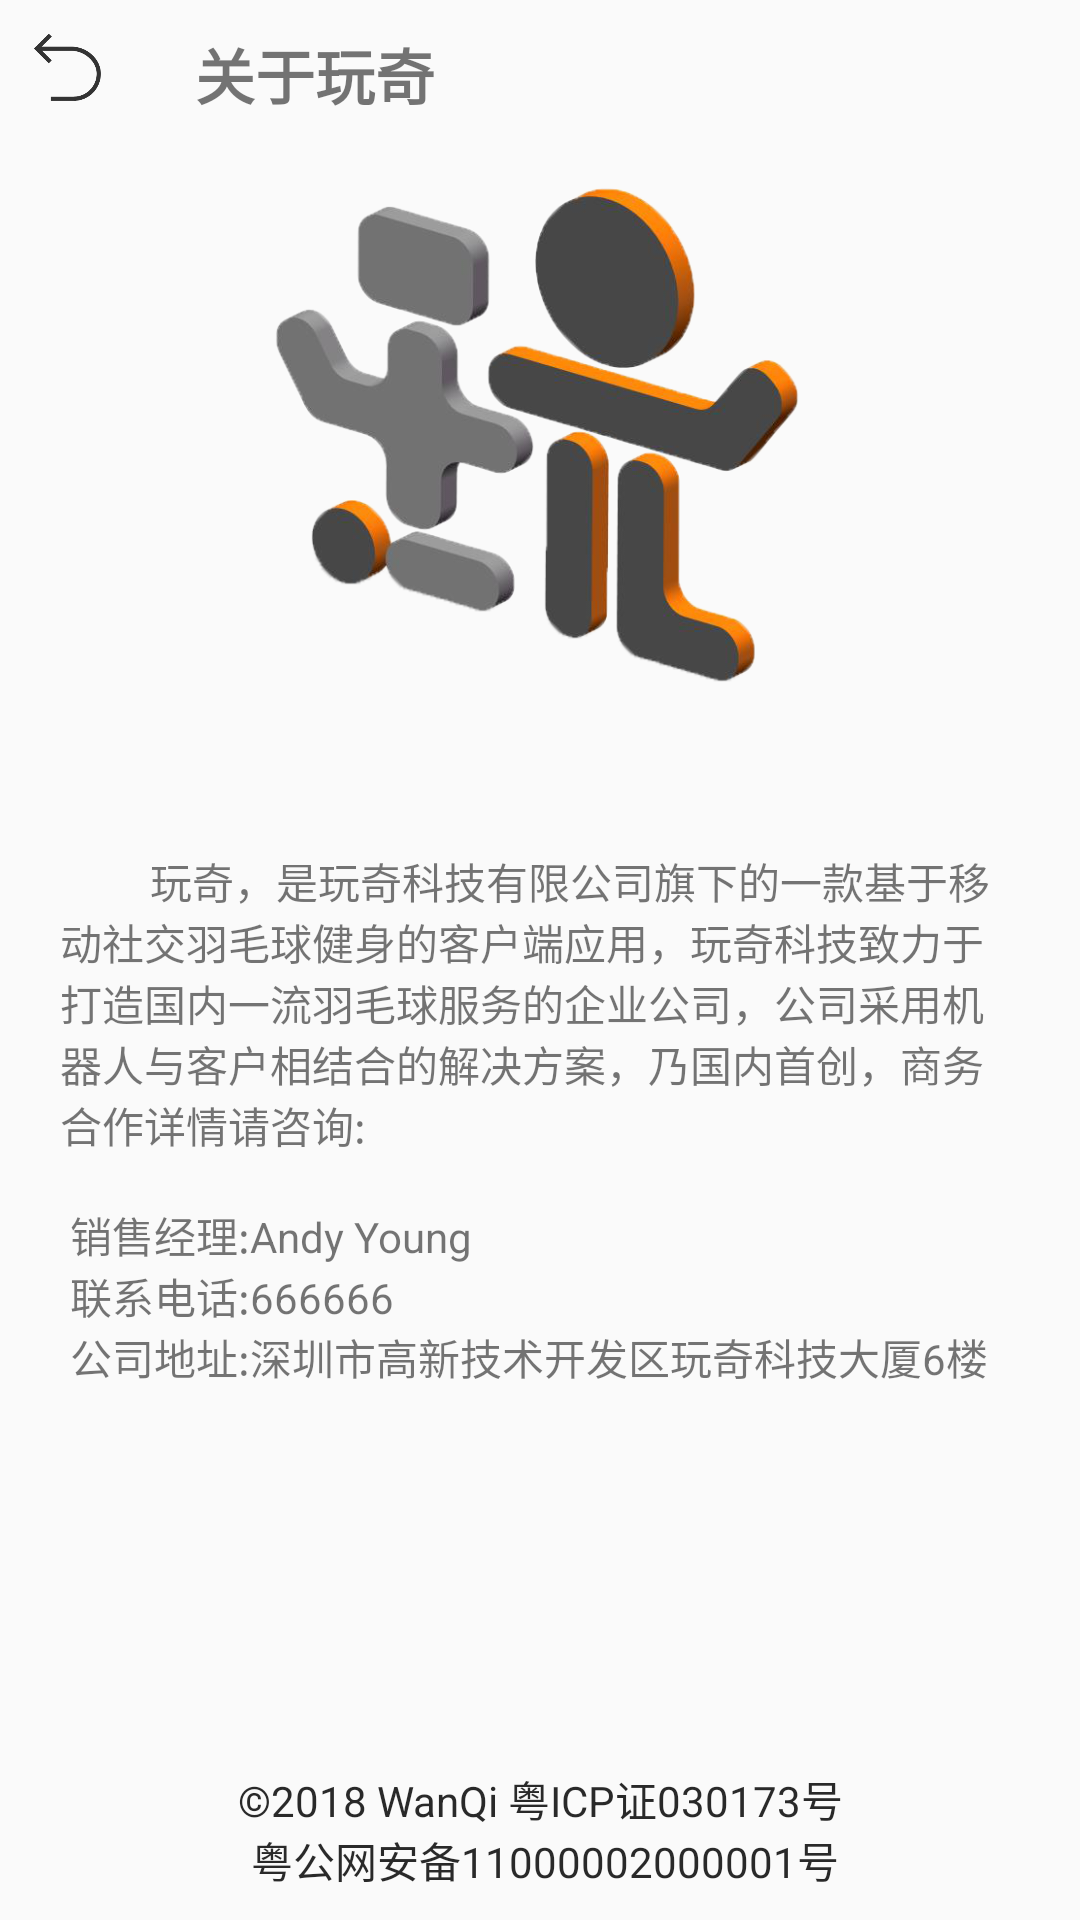

Here is an Android app screen rendered from its layout file. Give the layout XML and the strings, colors and styles it references.
<!-- AndroidManifest.xml: application theme Theme.AppCompat.Light.NoActionBar -->
<!-- res/layout/activity_about.xml -->
<?xml version="1.0" encoding="utf-8"?>
<RelativeLayout xmlns:android="http://schemas.android.com/apk/res/android"
    xmlns:tools="http://schemas.android.com/tools"
    android:layout_width="match_parent"
    android:layout_height="match_parent"
    tools:context="com.wanqi.andy.ui.AboutActivity">


    <ImageView
        android:layout_width="25dp"
        android:layout_height="25dp"
        android:id="@+id/iv_about_back"
        android:layout_margin="10dp"
        android:onClick="aboutOnClick"
        android:src="@mipmap/back"/>

    <TextView
        android:id="@+id/tv_about_title"
        android:layout_width="wrap_content"
        android:layout_height="wrap_content"
        android:layout_alignTop="@+id/iv_about_back"
        android:layout_toEndOf="@+id/iv_about_back"
        android:layout_marginLeft="20dp"
        android:gravity="center"
        android:text="关于玩奇"
        android:textSize="20sp"
        android:textStyle="bold" />


    <ImageView
        android:layout_width="200dp"
        android:layout_height="200dp"
        android:layout_below="@+id/iv_about_back"
        android:layout_centerHorizontal="true"
        android:src="@drawable/wanqi_logo"
        android:id="@+id/iv_about" />

    <TextView
        android:layout_width="match_parent"
        android:layout_height="wrap_content"
        android:layout_below="@+id/iv_about"
        android:layout_centerHorizontal="true"
        android:layout_margin="20dp"
        android:text="@string/about_text" />

    <TextView
        android:layout_width="match_parent"
        android:layout_height="wrap_content"
        android:textColor="#d6000000"
        android:layout_alignParentBottom="true"
        android:layout_margin="10dp"
        android:gravity="center"
        android:text="@string/about_certification"/>

</RelativeLayout>
<!-- resources referenced by this layout -->
<resources>
  <!-- drawable wanqi_logo: png bitmap (drawable, 121055 bytes) -->
  <!-- mipmap back: png bitmap (mipmap-hdpi, 7714 bytes) -->
  <string name="about_certification">©2018 WanQi 粤ICP证030173号\n
          粤公网安备11000002000001号</string>
  <string name="about_text">\n
                  玩奇，是玩奇科技有限公司旗下的一款基于移动社交羽毛球健身的客户端应用，玩奇科技致力于打造国内一流羽毛球服务的企业公司，公司采用机器人与客户相结合的解决方案，乃国内首创，商务合作详情请咨询:
          \n\n
          销售经理:Andy Young\n
          联系电话:666666\n
          公司地址:深圳市高新技术开发区玩奇科技大厦6楼
  
      </string>
</resources>
